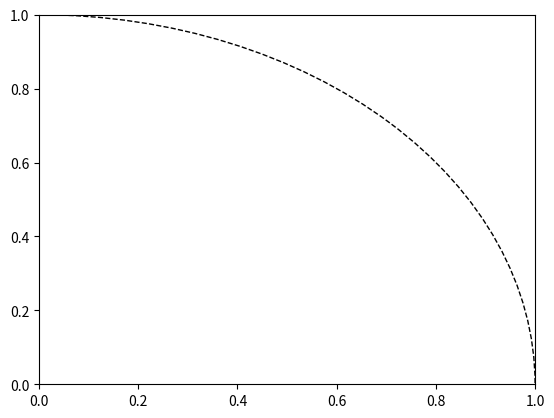

Generate this figure with matplotlib: (Note: this script raises an exception after producing the figure.)
#
# Copyright (c) 2011 Christopher Felton
#
# This program is free software: you can redistribute it and/or modify
# it under the terms of the GNU Lesser General Public License as published by
# the Free Software Foundation, either version 3 of the License, or
# (at your option) any later version.
#
# This program is distributed in the hope that it will be useful,
# but WITHOUT ANY WARRANTY; without even the implied warranty of
# MERCHANTABILITY or FITNESS FOR A PARTICULAR PURPOSE.  See the
# GNU Lesser General Public License for more details.
#
# You should have received a copy of the GNU Lesser General Public License
# along with this program.  If not, see <http://www.gnu.org/licenses/>.
#

# The following is derived from the slides presented by
# Alexander Kain for CS506/606 "Special Topics: Speech Signal Processing"
# CSLU / OHSU, Spring Term 2011.

import numpy as np
import matplotlib.pyplot as plt
from matplotlib import patches
from matplotlib.figure import Figure
from matplotlib import rcParams


def zplane(b, a, filename=None):
    """Plot the complex z-plane given a transfer function.
    """

    # get a figure/plot
    ax = plt.subplot(111)

    # create the unit circle
    uc = patches.Circle((0, 0), radius=1, fill=False,
                        color='black', ls='dashed')
    ax.add_patch(uc)

    # The coefficients are less than 1, normalize the coeficients
    if np.max(b) > 1:
        kn = np.max(b)
        b = b / float(kn)
    else:
        kn = 1

    if np.max(a) > 1:
        kd = np.max(a)
        a = a / float(kd)
    else:
        kd = 1

    # Get the poles and zeros
    p = np.roots(a)
    z = np.roots(b)
    k = kn / float(kd)

    # Plot the zeros and set marker properties
    t1 = plt.plot(z.real, z.imag, 'go', ms=10)
    plt.setp(t1, markersize=10.0, markeredgewidth=1.0,
             markeredgecolor='k', markerfacecolor='g')

    # Plot the poles and set marker properties
    t2 = plt.plot(p.real, p.imag, 'rx', ms=10)
    plt.setp(t2, markersize=12.0, markeredgewidth=3.0,
             markeredgecolor='r', markerfacecolor='r')

    ax.spines['left'].set_position('center')
    ax.spines['bottom'].set_position('center')
    ax.spines['right'].set_visible(False)
    ax.spines['top'].set_visible(False)

    # set the ticks
    r = 1.5;
    plt.axis('scaled');
    plt.axis([-r, r, -r, r])
    ticks = [-1, -.5, .5, 1];
    plt.xticks(ticks);
    plt.yticks(ticks)

    if filename is None:
        plt.show()
    else:
        plt.savefig(filename)

    return z, p, k







if __name__ == "__main__":
    b = 1
    a = 1
    zplane(b, a, filename=None)
